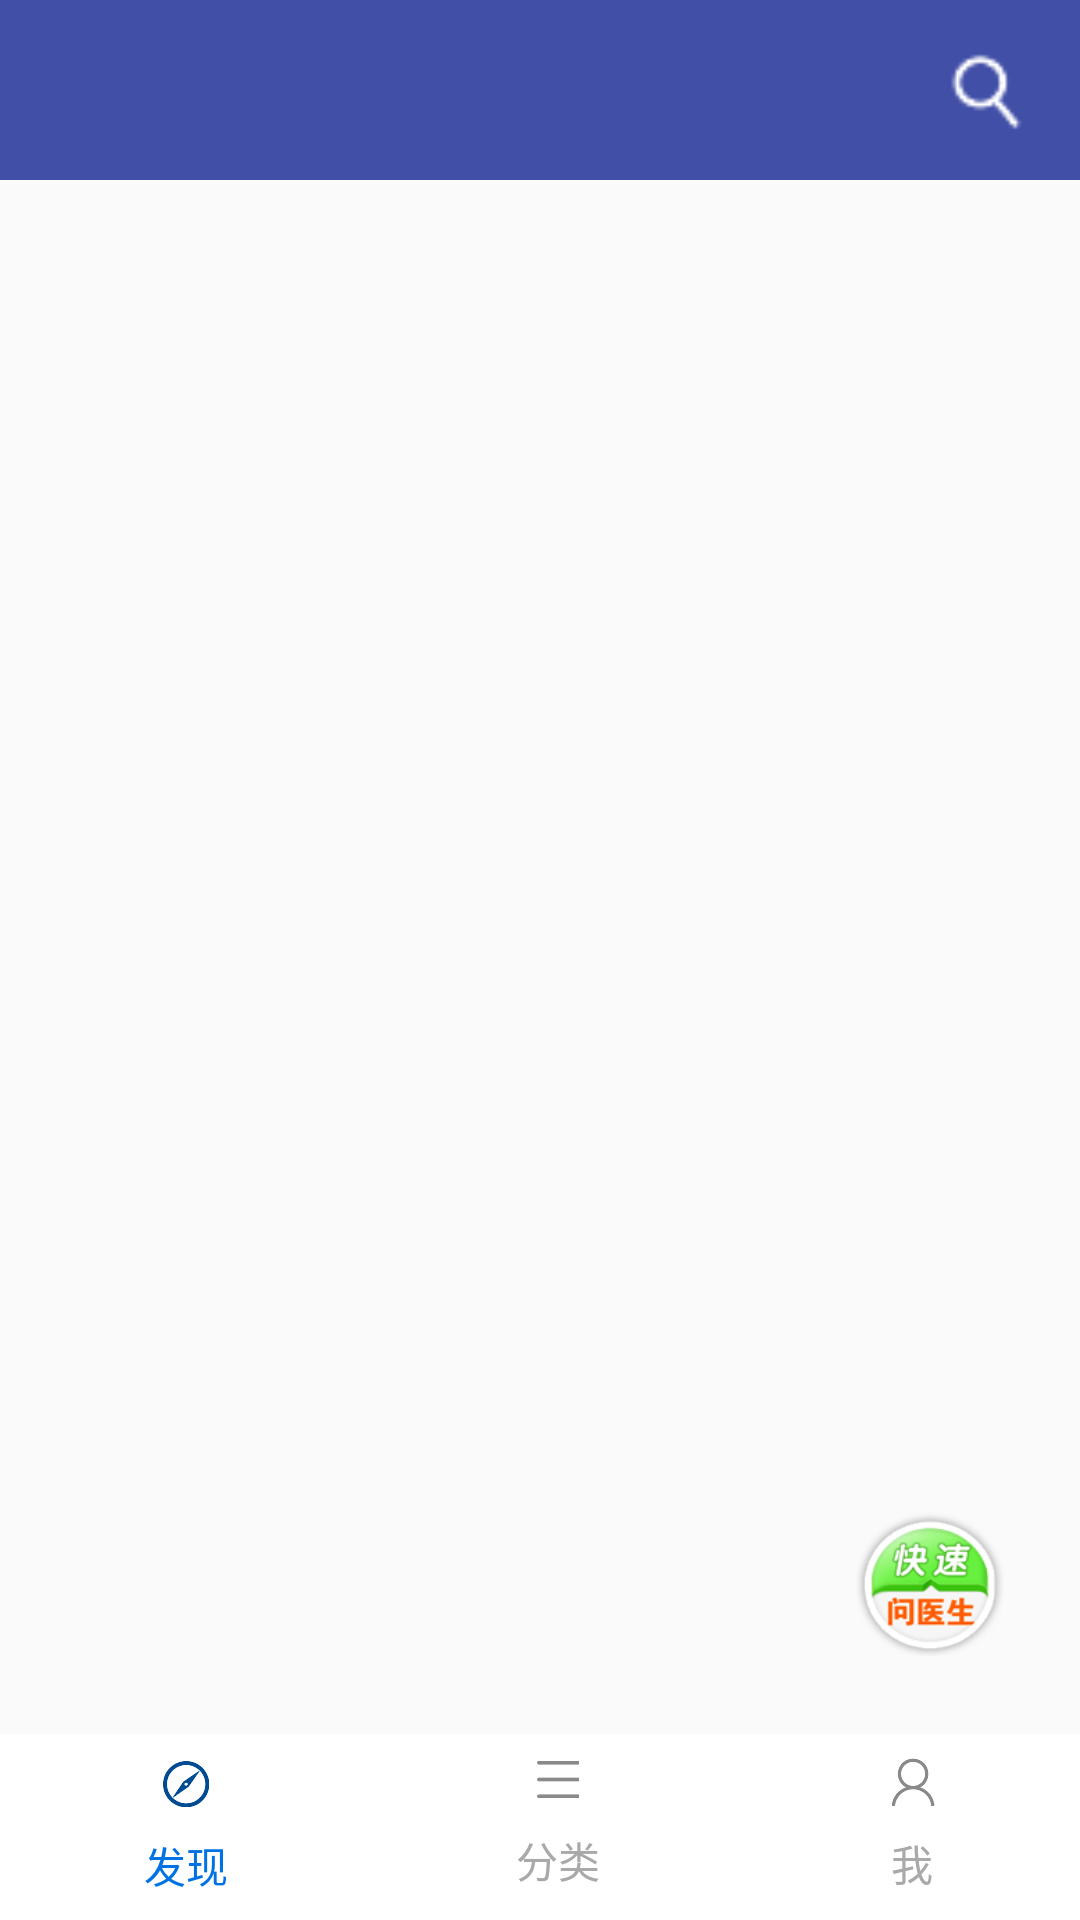

Android layout source for this screen:
<!-- AndroidManifest.xml: activity theme Theme.AppCompat.Light.NoActionBar -->
<!-- res/layout/activity_main.xml -->
<?xml version="1.0" encoding="utf-8"?>
<RelativeLayout
    xmlns:android="http://schemas.android.com/apk/res/android"
    xmlns:tools="http://schemas.android.com/tools"
    android:layout_width="match_parent"
    android:layout_height="match_parent"
    tools:context=".ui.main.MainActivity">
    <include
        android:id="@+id/include_title"
        layout="@layout/item_titlebar"/>
    <FrameLayout
        android:layout_below="@+id/include_title"
        android:layout_above="@+id/ll_buttonw"
        android:id="@+id/fl_body"
        android:layout_width="match_parent"
        android:layout_height="match_parent">
    </FrameLayout>

    <RadioGroup
        android:id="@+id/ll_buttonw"
        android:background="#FFF"
        android:layout_alignParentBottom="true"
        android:orientation="horizontal"
        android:layout_width="match_parent"
        android:layout_height="wrap_content"
        android:gravity="center"
        >
        <RadioButton
            style="@style/Button_style"
            android:id="@+id/btn_find"
            android:text="发现"
            android:checked="true"
            android:textColor="@color/main_select_text"
            android:drawableTop="@drawable/main_select_findimage"
            />
        <RadioButton
            style="@style/Button_style"
            android:id="@+id/btn_classify"
            android:text="分类"
            android:textColor="@color/main_select_text"
            android:drawableTop="@drawable/main_select_sortimage"
            />
        <RadioButton
            style="@style/Button_style"
            android:id="@+id/btn_mine"
            android:text="我"
            android:textColor="@color/main_select_text"
            android:drawableTop="@drawable/main_select_meimage"
            />
    </RadioGroup>

    <ImageView
        android:id="@+id/iv_main_ask"
        android:layout_above="@+id/ll_buttonw"
        android:layout_alignParentRight="true"
        android:layout_marginRight="25dp"
        android:layout_marginBottom="25dp"
        android:background="@mipmap/ask"
        android:layout_width="50dp"
        android:layout_height="50dp"/>

</RelativeLayout>
<!-- res/layout/item_titlebar.xml (included above) -->
<?xml version="1.0" encoding="utf-8"?>
<RelativeLayout xmlns:android="http://schemas.android.com/apk/res/android"
              android:layout_width="match_parent"
              android:layout_height="60dp">
    <RelativeLayout
        android:id="@+id/rl_main_title"
        android:background="#414fa7"
        android:layout_width="match_parent"
        android:layout_height="60dp">
        <ImageView
            android:layout_centerVertical="true"
            android:layout_margin="20dp"
            android:layout_width="wrap_content"
            android:layout_height="wrap_content"/>
        <TextView
            android:id="@+id/tv_main_title"
            android:textColor="#fff"
            android:textSize="22sp"
            android:layout_centerInParent="true"
            android:layout_width="wrap_content"
            android:layout_height="wrap_content"/>
        <ImageView
            android:id="@+id/iv_main_search"
            android:src="@mipmap/select"
            android:layout_centerVertical="true"
            android:layout_alignParentRight="true"
            android:layout_marginRight="15dp"
            android:layout_width="30dp"
            android:layout_height="30dp"/>
    </RelativeLayout>

</RelativeLayout>
<!-- resources referenced by this layout -->
<resources>
  <!-- drawable main_select_findimage (drawable) -->
  <?xml version="1.0" encoding="utf-8"?>
  <selector xmlns:android="http://schemas.android.com/apk/res/android">
      <item android:state_checked="false" android:drawable="@drawable/find"/>
      <item android:state_checked="true" android:drawable="@drawable/find_b"/>
  </selector>
  <!-- drawable main_select_meimage (drawable) -->
  <?xml version="1.0" encoding="utf-8"?>
  <selector xmlns:android="http://schemas.android.com/apk/res/android">
      <item android:state_checked="false" android:drawable="@drawable/me"/>
      <item android:state_checked="true" android:drawable="@drawable/me_b"/>
  </selector>
  <!-- drawable main_select_sortimage (drawable) -->
  <?xml version="1.0" encoding="utf-8"?>
  <selector xmlns:android="http://schemas.android.com/apk/res/android">
      <item android:state_checked="false" android:drawable="@drawable/sort"/>
      <item android:state_checked="true" android:drawable="@drawable/sort_b"/>
  </selector>
  <!-- mipmap ask: png bitmap (mipmap-xxhdpi, 15047 bytes) -->
  <!-- mipmap select: png bitmap (mipmap-xxhdpi, 522 bytes) -->
  <style name="Button_style">
          <item name="android:layout_width">wrap_content</item>
          <item name="android:layout_height">match_parent</item>
          <item name="android:padding">8dp</item>
          <item name="android:drawablePadding">8dp</item>
          <item name="android:textColor">@android:color/darker_gray</item>
          <item name="android:button">@null</item>
          <item name="android:background">@android:color/transparent</item>
          <item name="android:layout_weight">1</item>
          <item name="android:gravity">center</item>
      </style>
  <!-- drawable find: png bitmap (drawable-xxhdpi, 1348 bytes) -->
  <!-- drawable find_b: png bitmap (drawable-xxhdpi, 1935 bytes) -->
  <!-- drawable me: png bitmap (drawable-xxhdpi, 1141 bytes) -->
  <!-- drawable me_b: png bitmap (drawable-xxhdpi, 1816 bytes) -->
  <!-- drawable sort: png bitmap (drawable-xxhdpi, 367 bytes) -->
  <!-- drawable sort_b: png bitmap (drawable-xxhdpi, 456 bytes) -->
</resources>
